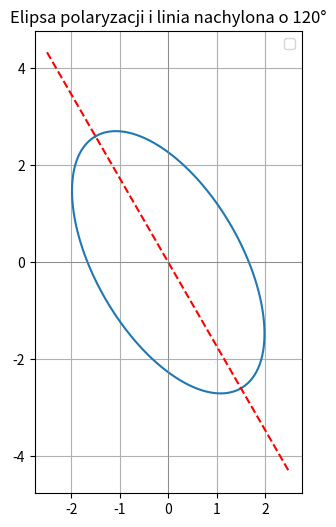
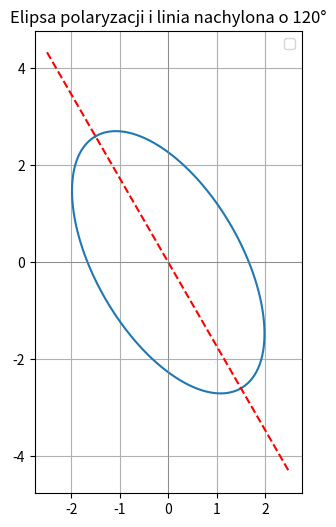
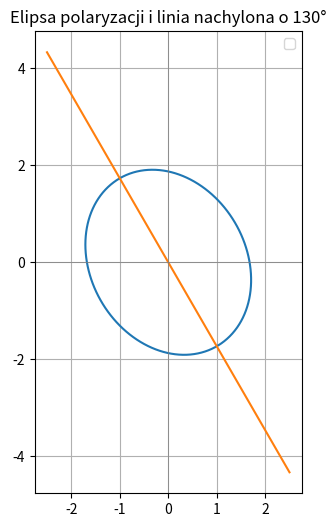

Source code (Python) for these figures, in order:
import numpy as np
import matplotlib.pyplot as plt

# Parametry elipsy
a = 3       # półoś główna
b = 1.5     # półoś mniejsza
theta = np.radians(120)  # kąt obrotu elipsy

# Generowanie punktów elipsy
t = np.linspace(0, 2 * np.pi, 400)
x = a * np.cos(t)
y = b * np.sin(t)

# Obrót elipsy
x_rot = x * np.cos(theta) - y * np.sin(theta)
y_rot = x * np.sin(theta) + y * np.cos(theta)

# Generowanie linii nachylonej o 120° przechodzącej przez środek
line_length = 2.5  # długość linii (od -line_length do +line_length)
x_line = np.linspace(-line_length, line_length, 100)
slope = np.tan(theta)
y_line = slope * x_line

# Rysowanie
plt.figure(figsize=(6,6))
plt.plot(x_rot, y_rot)
plt.plot(x_line, y_line, 'r--')
plt.axhline(0, color='gray', linewidth=0.5)
plt.axvline(0, color='gray', linewidth=0.5)
plt.gca().set_aspect('equal')
plt.grid(True)
plt.legend()
plt.title("Elipsa polaryzacji i linia nachylona o 120°")
plt.show()


# Aktualizacja kąta nachylenia do 130 stopni
theta = np.radians(120)  # nowy kąt obrotu elipsy

# Ponowne obliczenie obrotu elipsy
x_rot = x * np.cos(theta) - y * np.sin(theta)
y_rot = x * np.sin(theta) + y * np.cos(theta)

# Nowa linia nachylona o 130°
slope = np.tan(theta)
y_line = slope * x_line

# Rysowanie zaktualizowanego wykresu
plt.figure(figsize=(6,6))
plt.plot(x_rot, y_rot)
plt.plot(x_line, y_line, 'r--')
plt.axhline(0, color='gray', linewidth=0.5)
plt.axvline(0, color='gray', linewidth=0.5)
plt.gca().set_aspect('equal')
plt.grid(True)
plt.legend()
plt.title("Elipsa polaryzacji i linia nachylona o 120°")
plt.show()

# Zmieniamy proporcje elipsy, by bardziej przypominała okrąg
a = 2
b = 1.6

# Generowanie punktów nowej elipsy
x = a * np.cos(t)
y = b * np.sin(t)

# Obrót elipsy o 130°
x_rot = x * np.cos(theta) - y * np.sin(theta)
y_rot = x * np.sin(theta) + y * np.cos(theta)

# Rysowanie zaktualizowanego wykresu
plt.figure(figsize=(6,6))
plt.plot(x_rot, y_rot)
plt.plot(x_line, y_line)
plt.axhline(0, color='gray', linewidth=0.5)
plt.axvline(0, color='gray', linewidth=0.5)
plt.gca().set_aspect('equal')
plt.grid(True)
plt.legend()
plt.title("Elipsa polaryzacji i linia nachylona o 130°")
plt.show()
